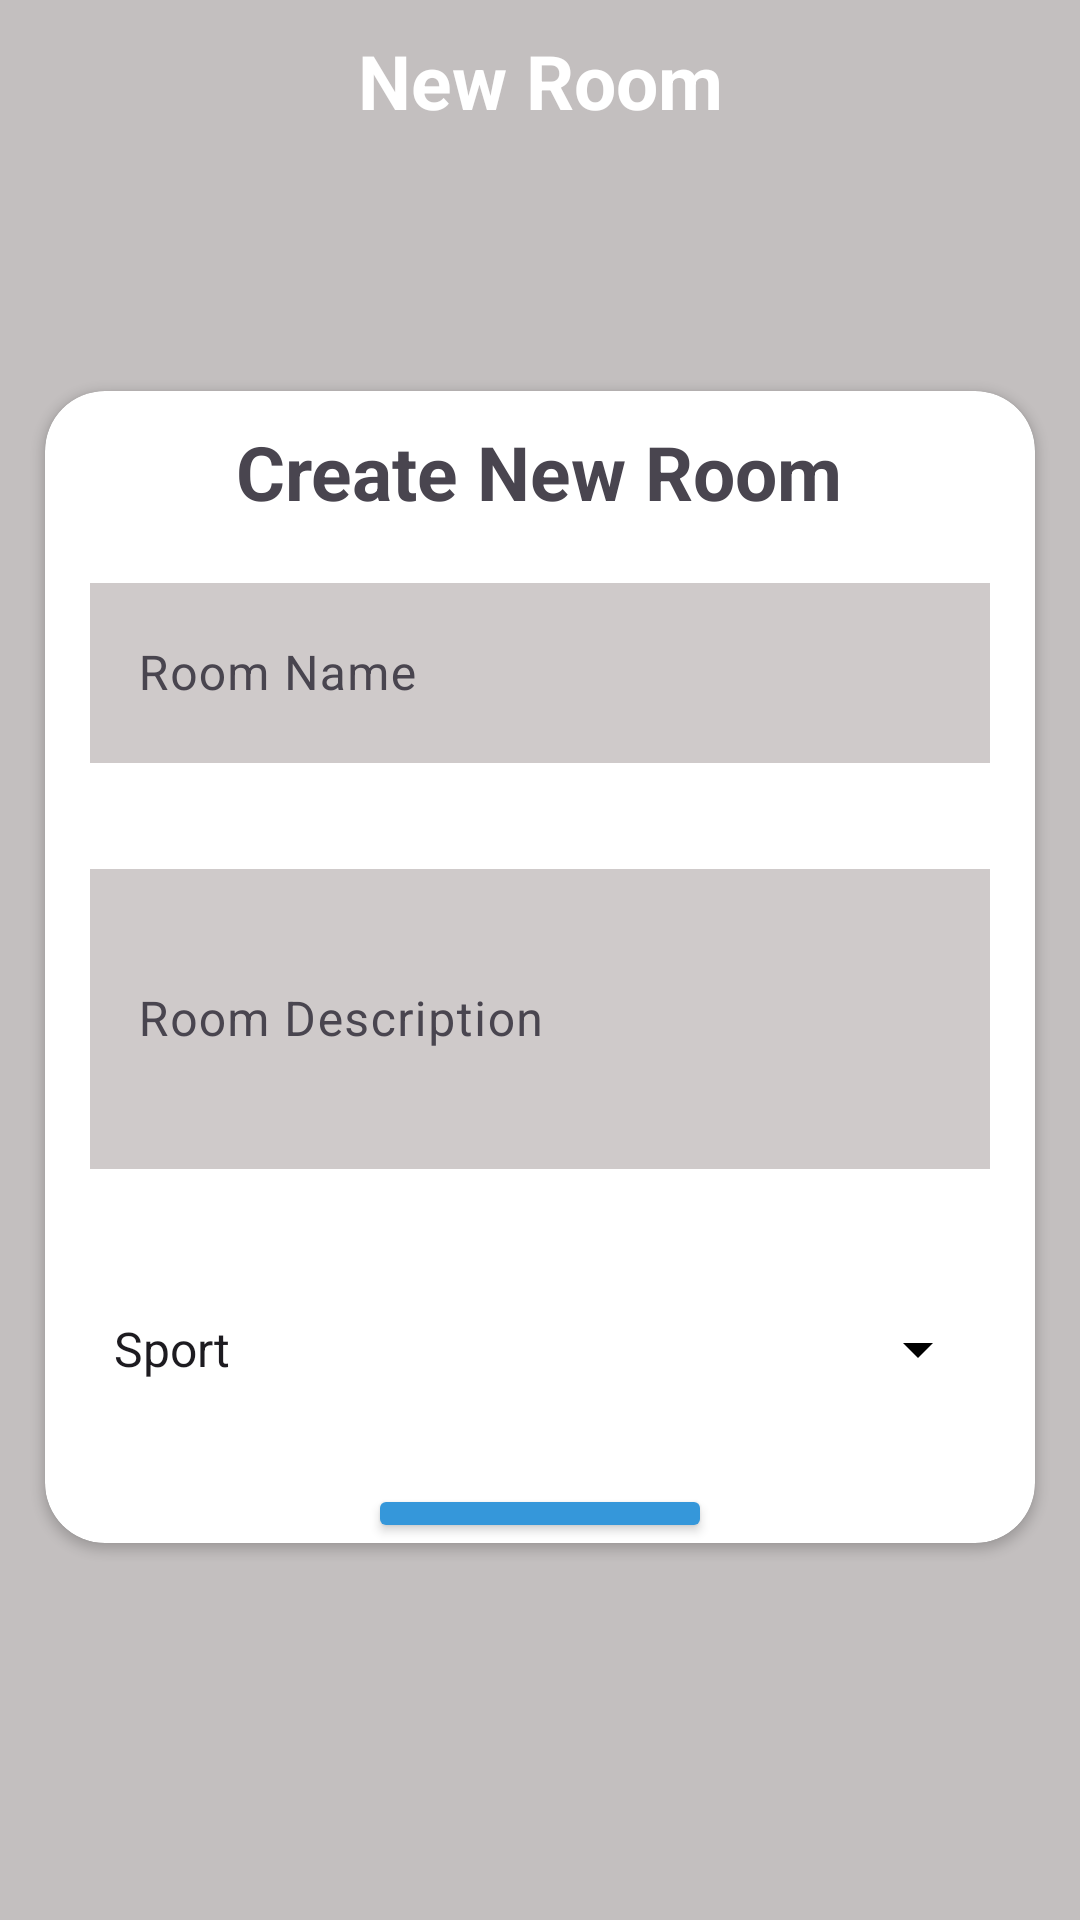

Write the Android layout XML for this screen, with the resource values it uses.
<!-- AndroidManifest.xml: application theme Theme.ChatApp -->
<!-- res/layout/activity_add_new_room.xml -->
<?xml version="1.0" encoding="utf-8"?>
<layout xmlns:android="http://schemas.android.com/apk/res/android"
    xmlns:app="http://schemas.android.com/apk/res-auto"
    xmlns:tools="http://schemas.android.com/tools">

    <data>

    </data>

    <androidx.constraintlayout.widget.ConstraintLayout
        android:layout_width="match_parent"
        android:layout_height="match_parent"
        tools:context=".ui.addRoom.AddNewRoom"
        android:background="#C3BFBF"
        >

        <TextView
            android:layout_width="wrap_content"
            android:layout_height="wrap_content"
            android:text="New Room"
            app:layout_constraintStart_toStartOf="parent"
            app:layout_constraintEnd_toEndOf="parent"
            app:layout_constraintTop_toTopOf="parent"
            android:layout_marginTop="10dp"
            android:textColor="@color/white"
            android:textSize="25dp"
            android:textStyle="bold"
            android:elevation="5dp"
            />

        <ImageView
            android:id="@+id/imagehead"
            android:layout_width="match_parent"
            android:layout_height="wrap_content"
            android:adjustViewBounds="true"
            android:src="@drawable/head"
            app:layout_constraintEnd_toEndOf="parent"
            app:layout_constraintStart_toStartOf="parent"
            app:layout_constraintTop_toTopOf="parent"
            />
        <View
            android:id="@+id/handle"
            android:layout_width="match_parent"
            android:layout_height="0dp"
            app:layout_constraintTop_toTopOf="parent"
            app:layout_constraintHeight_percent=".18"

            />
        <androidx.cardview.widget.CardView
            android:layout_width="match_parent"
            android:layout_height="0dp"
            app:layout_constraintTop_toBottomOf="@id/handle"
            app:layout_constraintHeight_percent=".6"

            android:elevation="50dp"
            android:layout_margin="15dp"
            app:cardCornerRadius="20dp"

            >

        <LinearLayout
            android:layout_width="match_parent"
            android:layout_height="match_parent"
            app:layout_constraintHeight_percent=".6"
            android:orientation="vertical"
           android:backgroundTint="#DD0E0E"
            >
            <TextView
                android:layout_width="wrap_content"
                android:layout_height="wrap_content"
                android:text="Create New Room"
                android:layout_gravity="center"
                android:layout_marginTop="10dp"
                android:textSize="25dp"
                android:textStyle="bold"
                />

            <com.google.android.material.textfield.TextInputLayout
                android:id="@+id/RoomName"
                android:layout_width="match_parent"
                android:layout_height="wrap_content"
                android:layout_margin="15dp"
                >

                <EditText
                    android:layout_width="match_parent"
                    android:layout_height="60dp"
                    android:background="#CFCACA"
                    android:hint="Room Name"
                    />


            </com.google.android.material.textfield.TextInputLayout>

            <com.google.android.material.textfield.TextInputLayout
                android:id="@+id/RoomDescription"
                android:layout_width="match_parent"
                android:layout_height="wrap_content"
                android:layout_margin="15dp"

                >

                <EditText
                    android:layout_width="match_parent"
                    android:layout_height="100dp"
                    android:background="#CFCACA"
                    android:hint="Room Description"
                    />


            </com.google.android.material.textfield.TextInputLayout>

            <Spinner
                android:id="@+id/Spinner"
                android:layout_width="match_parent"
                android:layout_height="60dp"
                android:layout_margin="15dp"
                android:entries="@array/categoryRoom"
                android:backgroundTint="@color/black"
                />
            <androidx.appcompat.widget.AppCompatButton
                android:id="@+id/CreateRoom"
                android:layout_width="wrap_content"
                android:layout_height="wrap_content"
                android:layout_gravity="center"
                android:text="Create"
                android:textSize="25dp"
                android:backgroundTint="@color/blue"

                />

        </LinearLayout>

        </androidx.cardview.widget.CardView>




    </androidx.constraintlayout.widget.ConstraintLayout>
</layout>
<!-- resources referenced by this layout -->
<resources>
  <string-array name="categoryRoom">
          <item>Sport</item>
          <item>Movies</item>
          <item>Music</item>
      </string-array>
  <color name="black">#FF000000</color>
  <color name="blue">#3597DA</color>
  <color name="white">#FFFFFFFF</color>
  <style name="Theme.ChatApp" parent="Base.Theme.ChatApp" />
  <style name="Base.Theme.ChatApp" parent="Theme.Material3.DayNight.NoActionBar">
          <item name="colorPrimary">@color/blue</item>
          
          <item name="android:statusBarColor">@color/blue</item>
      </style>
</resources>
